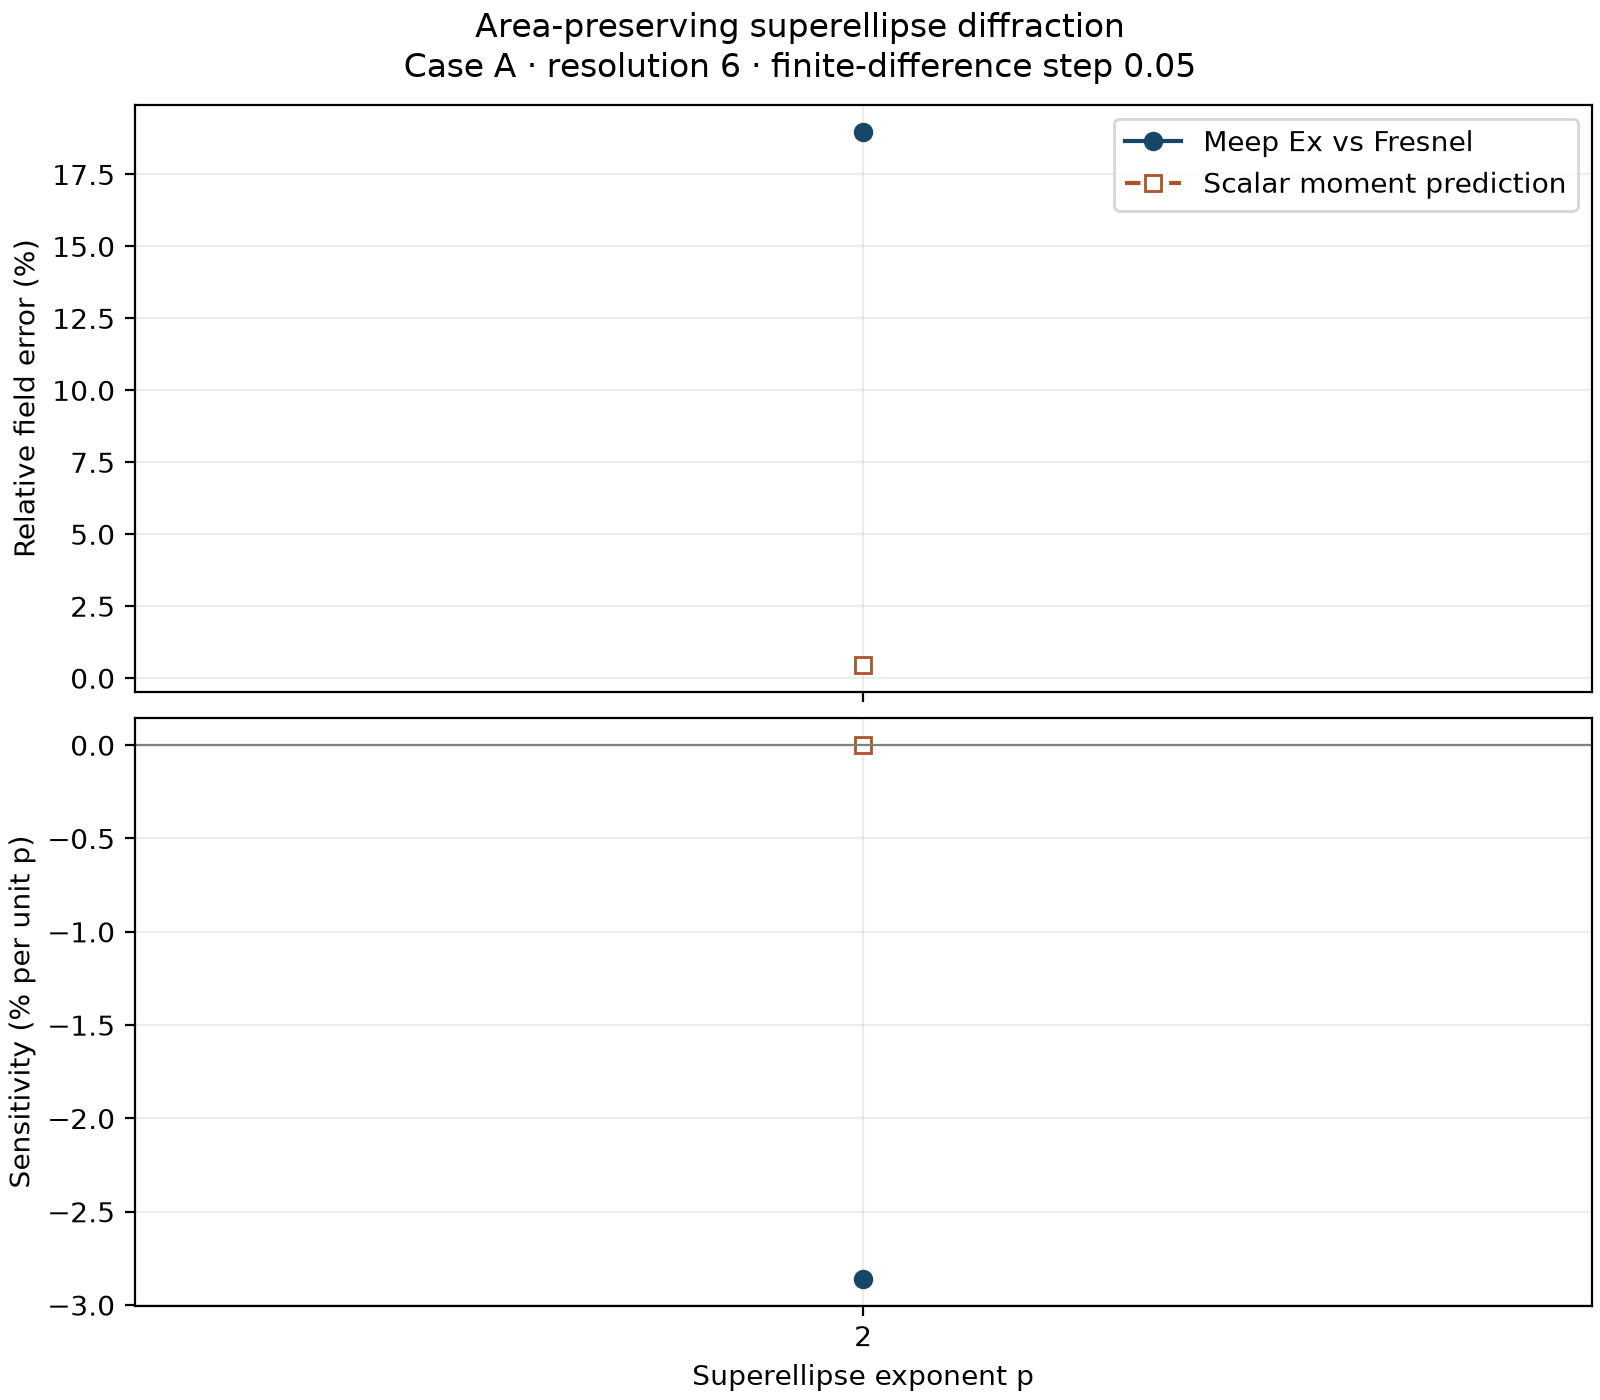

The data file committed next to this chart (first rows):
p, Nf_eff, theta_ap, wavelength, AR, a_eff, z, area, a_x, a_y, resolution, fd_step, incident_nonuniformity, E, E_hat, moment_vs_meep, dE_dp, dE_hat_dp
2.0, 1, 0.1, 1.0, 1.0, 10.0, 100.0, 314.2, 10.0, 10.0, 6, 0.05, 0.09771, 0.1898, 0.004428, 0.1864, -0.0286, 1.082009808191925e-06
